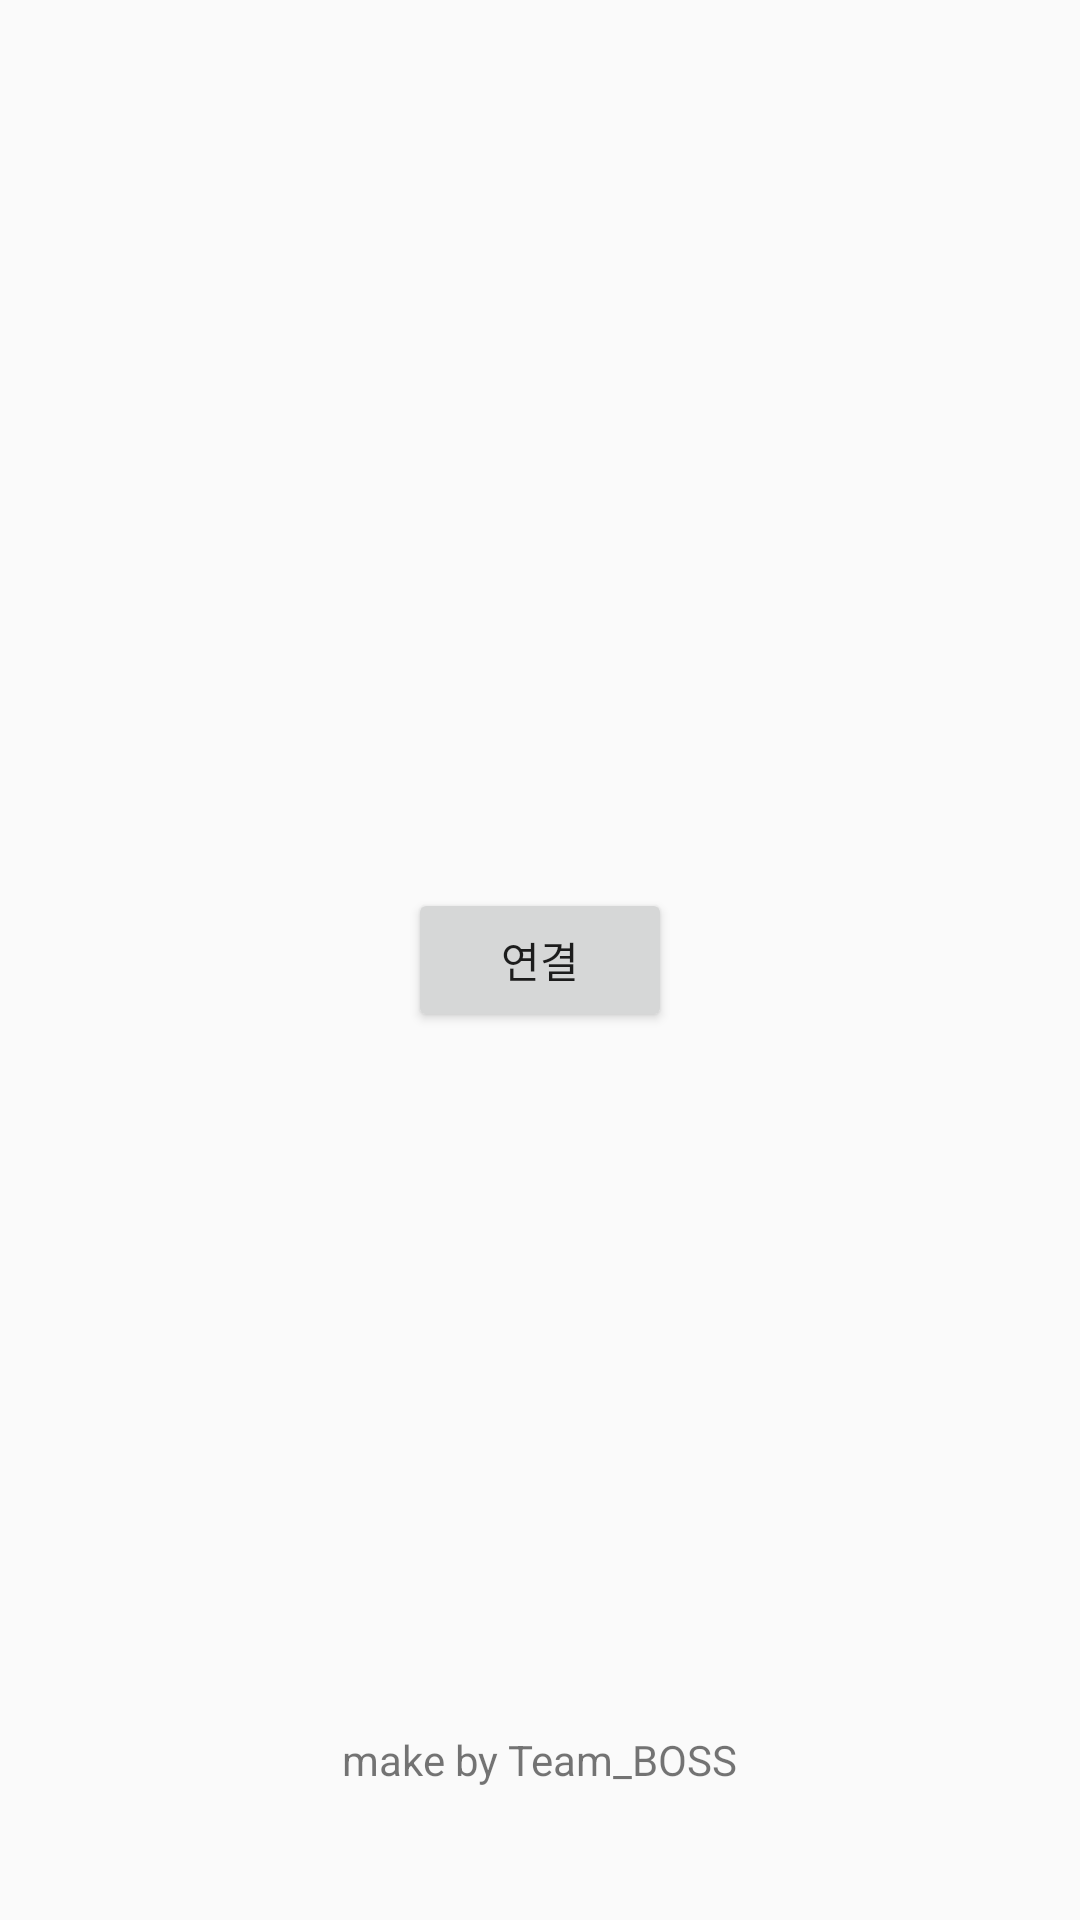

Produce the Android XML layout that renders to this screen, including the resource entries it uses.
<!-- AndroidManifest.xml: application theme Theme.AppCompat.Light.NoActionBar -->
<!-- res/layout/activity_main.xml -->
<?xml version="1.0" encoding="utf-8"?>
<android.support.constraint.ConstraintLayout xmlns:android="http://schemas.android.com/apk/res/android"
    xmlns:app="http://schemas.android.com/apk/res-auto"
    xmlns:tools="http://schemas.android.com/tools"
    android:layout_width="match_parent"
    android:layout_height="match_parent"
    tools:context="com.example.cej01.boss.MainActivity">

    <ImageView
        android:id="@+id/imageView2"
        android:layout_width="wrap_content"
        android:layout_height="wrap_content"
        android:scaleType="center"
        app:srcCompat="@drawable/boss_connect"
        tools:layout_editor_absoluteX="0dp"
        tools:layout_editor_absoluteY="0dp" />

    <Button
        android:layout_width="wrap_content"
        android:layout_height="wrap_content"
        android:layout_marginBottom="8dp"
        android:layout_marginEnd="8dp"
        android:layout_marginStart="8dp"
        android:layout_marginTop="8dp"
        android:gravity="center|center_vertical"
        android:text="연결"
        app:layout_constraintBottom_toBottomOf="parent"
        app:layout_constraintEnd_toEndOf="parent"
        app:layout_constraintStart_toStartOf="parent"
        app:layout_constraintTop_toTopOf="parent" />

    <TextView
        android:layout_width="wrap_content"
        android:layout_height="wrap_content"
        android:layout_marginBottom="44dp"
        android:layout_marginEnd="8dp"
        android:layout_marginStart="8dp"
        android:text="make by Team_BOSS"
        app:layout_constraintBottom_toBottomOf="parent"
        app:layout_constraintEnd_toEndOf="parent"
        app:layout_constraintStart_toStartOf="parent" />
</android.support.constraint.ConstraintLayout>
<!-- resources referenced by this layout -->
<resources>

</resources>
